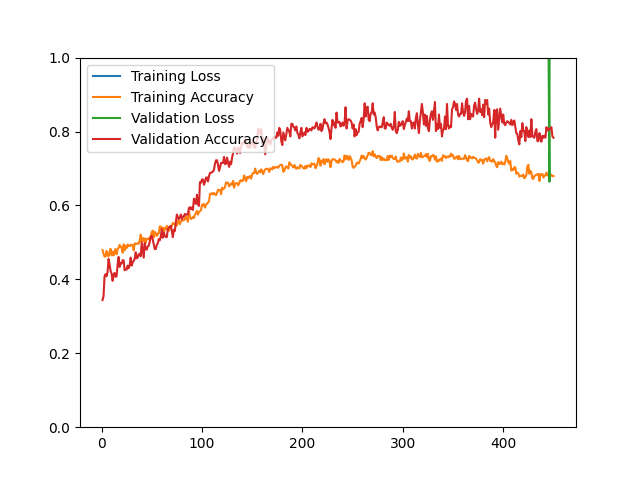

Source data for this figure (header and first rows):
epoch, loss, acc, val_loss, val_acc
1, 984.2, 0.4794, 641.3, 0.3441
2, 1172, 0.4694, 643.3, 0.3548
3, 1140, 0.4614, 656.7, 0.4086
4, 1115, 0.4620, 580.3, 0.4140
5, 1075, 0.4768, 611.8, 0.4086
6, 1099, 0.4662, 594.3, 0.4194
7, 1066, 0.4620, 608.8, 0.4552
8, 1085, 0.4746, 578.1, 0.4409
9, 1057, 0.4826, 519.9, 0.4229
10, 1041, 0.4650, 544.4, 0.4158
11, 1025, 0.4752, 626.3, 0.3961
12, 1076, 0.4646, 532.1, 0.4122
13, 1054, 0.4746, 566.7, 0.4176
14, 1006, 0.4822, 520, 0.4068
15, 1054, 0.4678, 578.6, 0.4086
16, 1023, 0.4810, 481.4, 0.4391
17, 995.3, 0.4852, 501.4, 0.4606
18, 883.1, 0.4931, 487.4, 0.4337
19, 967.5, 0.4869, 496, 0.4444
20, 949.6, 0.4869, 541.3, 0.4427
21, 980.6, 0.4724, 548.2, 0.4516
22, 964.6, 0.4947, 509.4, 0.4516
23, 1025, 0.4786, 528.2, 0.4247
24, 1039, 0.4913, 510.9, 0.4265
25, 1015, 0.4848, 558.9, 0.4265
26, 986.3, 0.4941, 517.5, 0.4373
27, 1003, 0.4901, 525.7, 0.4301
28, 985.2, 0.4897, 499.2, 0.4373
29, 965.3, 0.4943, 488.8, 0.4588
30, 980.8, 0.4921, 510.8, 0.4373
31, 947, 0.4929, 464.1, 0.4462
32, 988.6, 0.4784, 479.4, 0.4498
33, 910.7, 0.4975, 469.7, 0.4552
34, 903.2, 0.4965, 438.7, 0.4731
35, 907.9, 0.4961, 454.3, 0.4570
36, 944.9, 0.4973, 434.8, 0.4588
37, 872.7, 0.4965, 433.4, 0.4677
38, 857.6, 0.5049, 429.5, 0.4695
39, 840.1, 0.5210, 433.6, 0.4624
40, 854.2, 0.5011, 409.9, 0.5000
41, 845.2, 0.5125, 422, 0.4785
42, 845, 0.5039, 461.1, 0.4588
43, 839.2, 0.5109, 419, 0.4982
44, 819.5, 0.4995, 422, 0.4821
45, 801.6, 0.5093, 394.6, 0.4803
46, 849.1, 0.5095, 370.3, 0.4892
47, 772.3, 0.5115, 406.8, 0.4910
48, 796.5, 0.5063, 373, 0.5018
49, 750.1, 0.5160, 379.1, 0.5161
50, 750.8, 0.5274, 370.1, 0.5179
51, 741.2, 0.5322, 344.6, 0.5072
52, 757.6, 0.5138, 394.6, 0.4946
53, 724.6, 0.5284, 402.5, 0.4821
54, 705.6, 0.5248, 365.4, 0.4821
55, 737.4, 0.5170, 358.1, 0.4928
56, 695.5, 0.5238, 365.4, 0.4982
57, 672.7, 0.5244, 370.4, 0.5090
58, 681, 0.5431, 350.4, 0.5054
59, 669.8, 0.5429, 355.2, 0.5161
60, 666.6, 0.5324, 349.1, 0.5358
... 390 more rows
